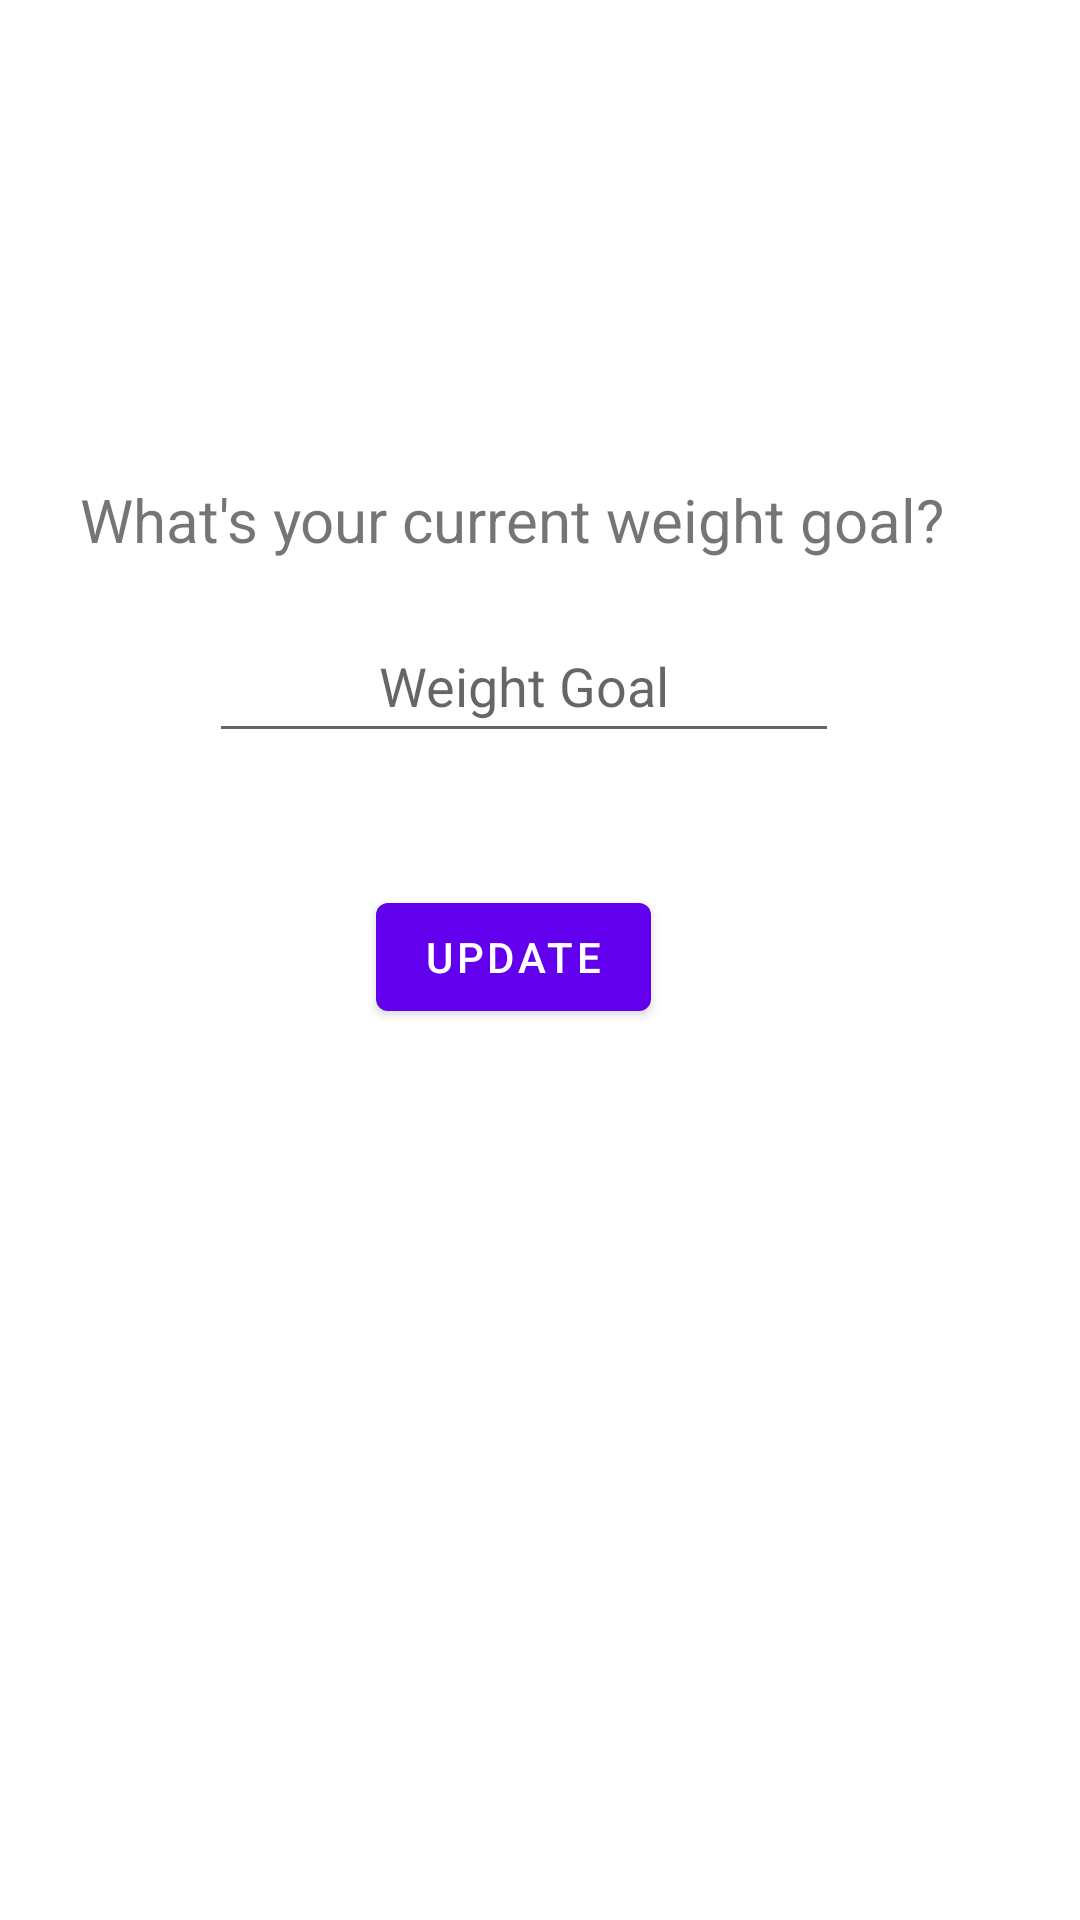

Layout XML and referenced resources for this Android screen:
<!-- AndroidManifest.xml: application theme Theme.Weightr -->
<!-- res/layout/activity_weight_goal.xml -->
<?xml version="1.0" encoding="utf-8"?>
<androidx.constraintlayout.widget.ConstraintLayout xmlns:android="http://schemas.android.com/apk/res/android"
    xmlns:app="http://schemas.android.com/apk/res-auto"
    xmlns:tools="http://schemas.android.com/tools"
    android:layout_width="match_parent"
    android:layout_height="match_parent"
    tools:context=".WeightGoalActivity">

    <TextView
        android:id="@+id/weightGoalTextView"
        android:layout_width="wrap_content"
        android:layout_height="wrap_content"
        android:layout_marginStart="95dp"
        android:layout_marginTop="143dp"
        android:layout_marginEnd="114dp"
        android:text="What's your current weight goal?"
        android:textSize="20sp"
        app:layout_constraintBottom_toTopOf="@+id/weightGoalEditText"
        app:layout_constraintEnd_toEndOf="parent"
        app:layout_constraintHorizontal_bias="0.5"
        app:layout_constraintStart_toStartOf="parent"
        app:layout_constraintTop_toTopOf="parent" />

    <EditText
        android:id="@+id/weightGoalEditText"
        android:layout_width="wrap_content"
        android:layout_height="wrap_content"
        android:layout_marginStart="95dp"
        android:layout_marginEnd="106dp"
        android:layout_marginBottom="44dp"
        android:ems="10"
        android:hint="Weight Goal"
        android:inputType="numberDecimal"
        android:minHeight="48dp"
        android:textAlignment="center"
        app:layout_constraintBottom_toTopOf="@+id/weightGoalButton"
        app:layout_constraintEnd_toEndOf="parent"
        app:layout_constraintHorizontal_bias="0.5"
        app:layout_constraintStart_toStartOf="parent" />

    <Button
        android:id="@+id/weightGoalButton"
        android:layout_width="wrap_content"
        android:layout_height="wrap_content"
        android:layout_marginStart="150dp"
        android:layout_marginEnd="168dp"
        android:layout_marginBottom="297dp"
        android:text="Update"
        app:layout_constraintBottom_toBottomOf="parent"
        app:layout_constraintEnd_toEndOf="parent"
        app:layout_constraintHorizontal_bias="0.5"
        app:layout_constraintStart_toStartOf="parent" />
</androidx.constraintlayout.widget.ConstraintLayout>
<!-- resources referenced by this layout -->
<resources>
  <style name="Theme.Weightr" parent="Theme.MaterialComponents.DayNight.DarkActionBar">
          
          <item name="colorPrimary">@color/purple_500</item>
          <item name="colorPrimaryVariant">@color/purple_700</item>
          <item name="colorOnPrimary">@color/white</item>
          
          <item name="colorSecondary">@color/teal_200</item>
          <item name="colorSecondaryVariant">@color/teal_700</item>
          <item name="colorOnSecondary">@color/black</item>
          
          <item name="android:statusBarColor" tools:targetApi="l">?attr/colorPrimaryVariant</item>
          
      </style>
  <!-- not gathered from this repository: default colours our renderer supplied (Android Studio template values) -->
  <color name="purple_500">#FF6200EE</color>
  <color name="purple_700">#FF3700B3</color>
  <color name="teal_200">#FF03DAC5</color>
  <color name="teal_700">#FF018786</color>
  <color name="black">#FF000000</color>
  <color name="white">#FFFFFFFF</color>
</resources>
